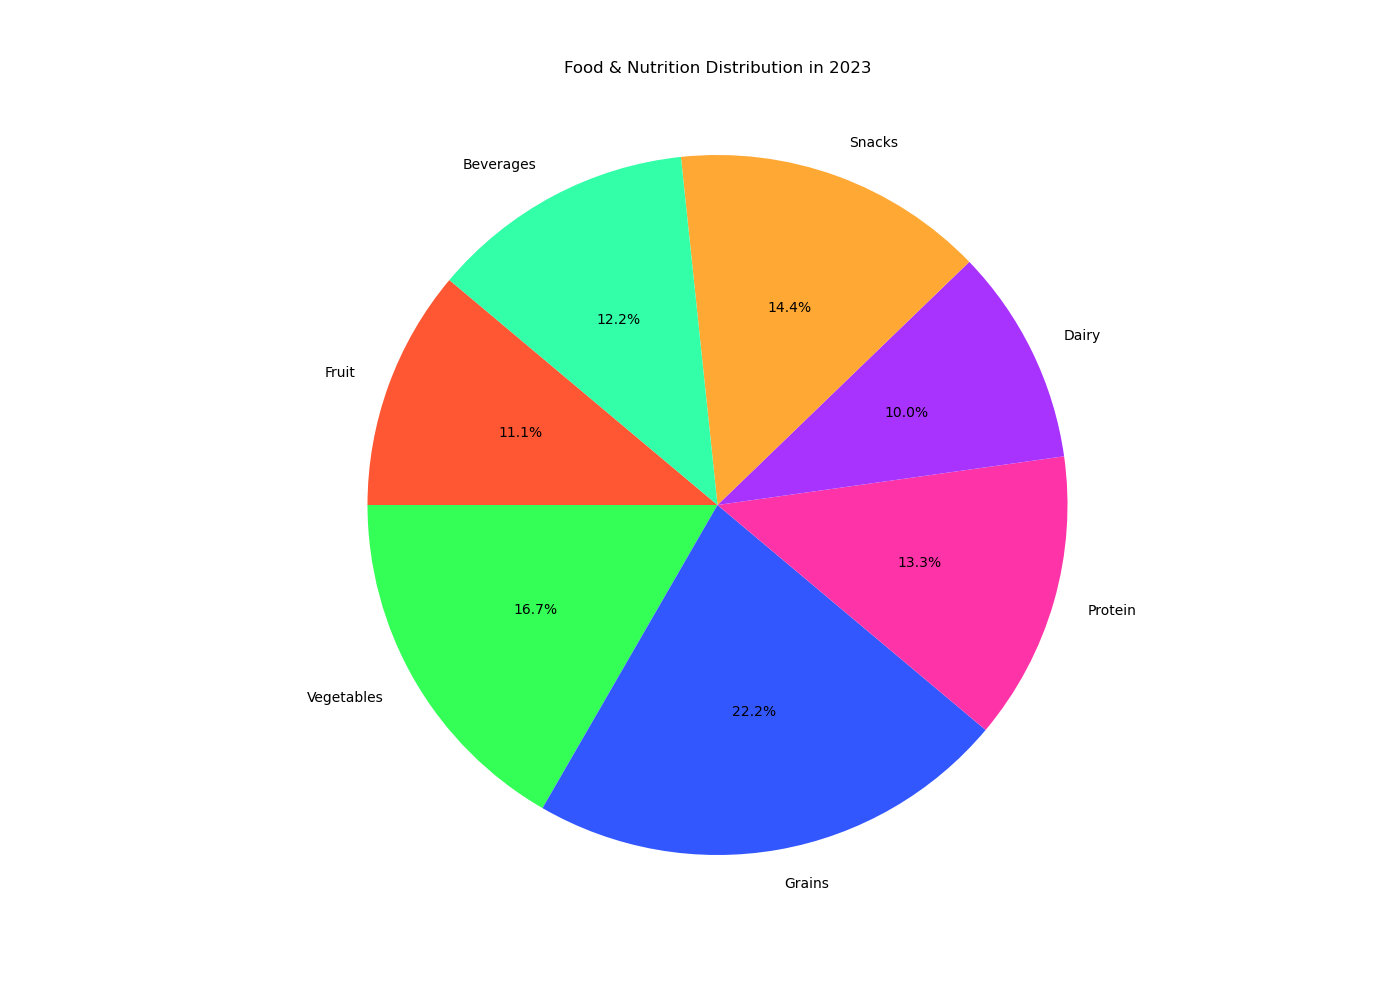

Values plotted in this chart, from the file beside it:
Topic, Value, Color
Fruit, 100, #FF5733
Vegetables, 150, #33FF57
Grains, 200, #3357FF
Protein, 120, #FF33A8
Dairy, 90, #A833FF
Snacks, 130, #FFA833
Beverages, 110, #33FFA8
